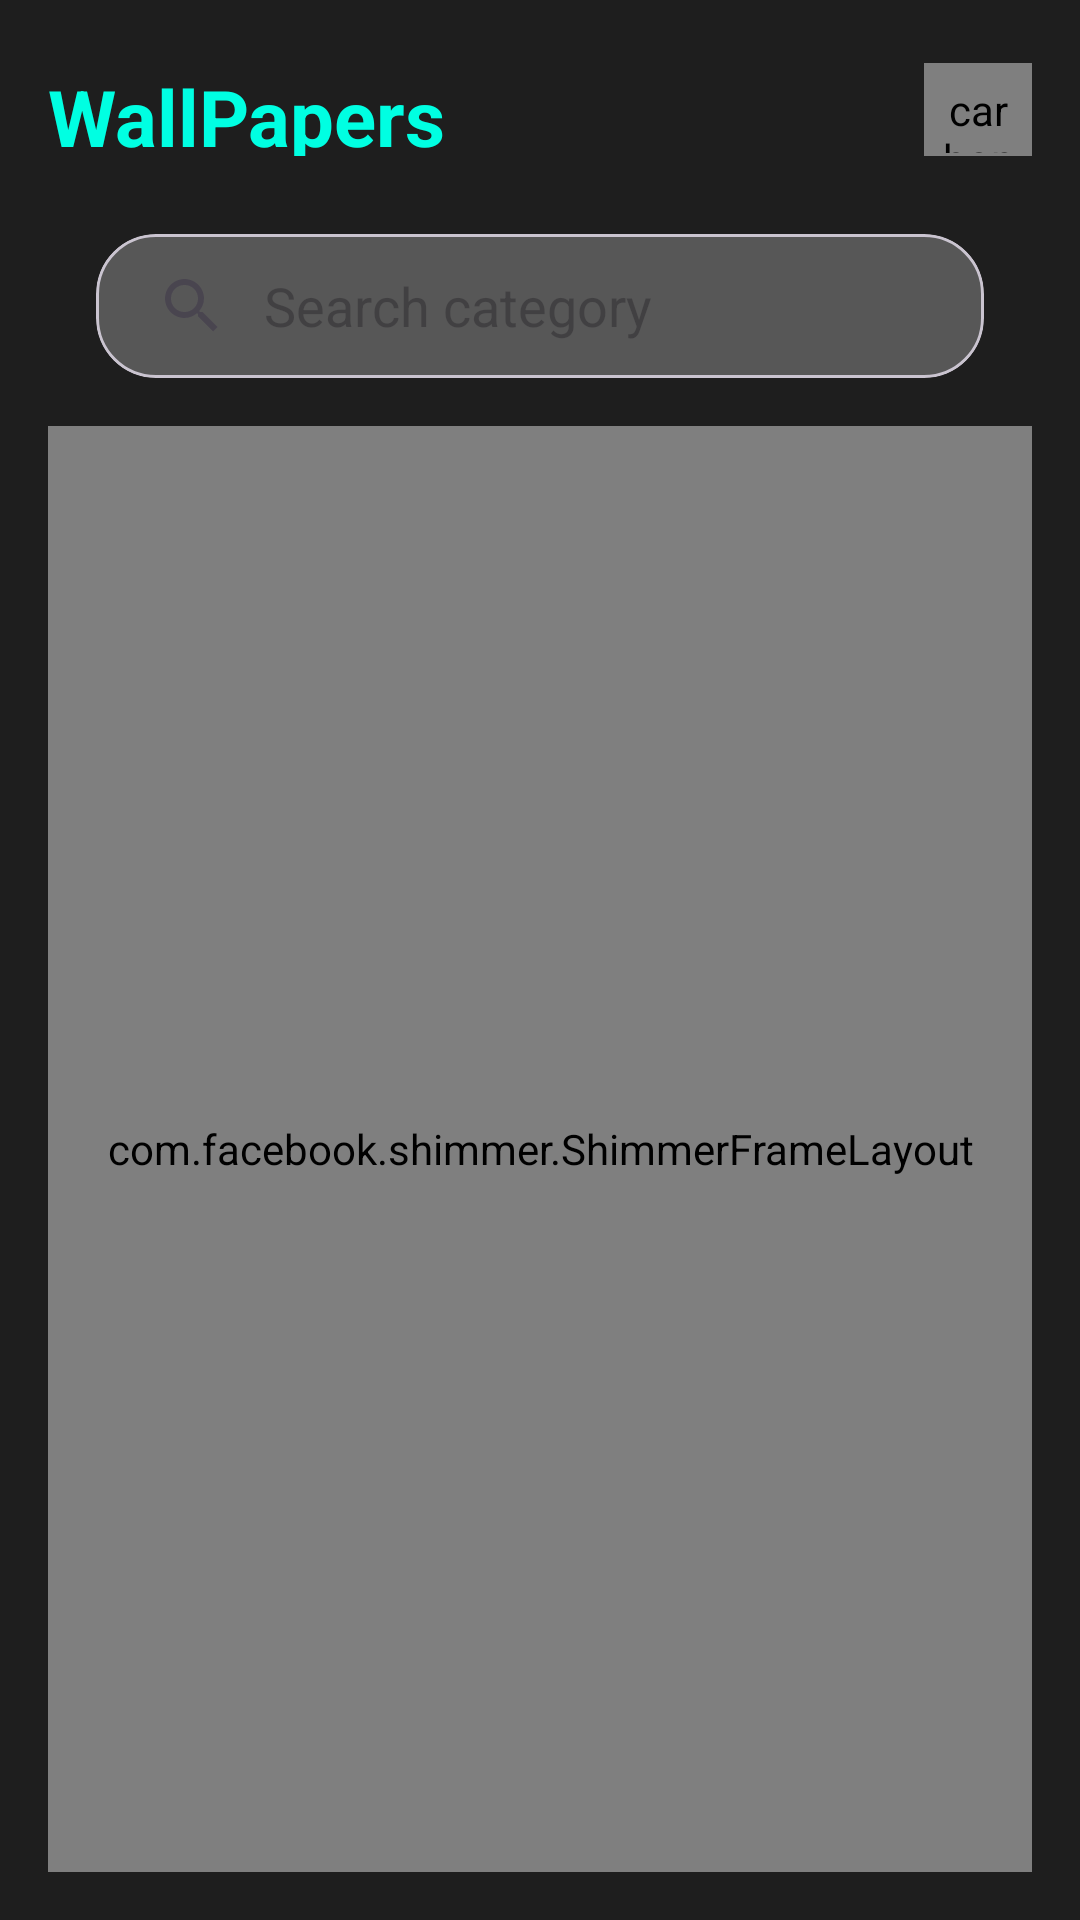

The Android layout XML behind this screen, and the referenced resources:
<!-- AndroidManifest.xml: application theme Theme.Wallipop -->
<!-- res/layout/fragment_home.xml -->
<?xml version="1.0" encoding="utf-8"?>
<LinearLayout xmlns:android="http://schemas.android.com/apk/res/android"
    xmlns:app="http://schemas.android.com/apk/res-auto"
    android:layout_width="match_parent"
    android:layout_height="match_parent"
    android:background="#1E1E1E"
    android:orientation="vertical"
    android:padding="16dp">

    
    <RelativeLayout
        android:layout_width="match_parent"
        android:layout_height="wrap_content"
        android:paddingBottom="10dp">


        <TextView
            android:id="@+id/title"
            android:layout_width="wrap_content"
            android:layout_height="wrap_content"
            android:text="WallPapers"
            android:textColor="#00FFE2"
            android:textSize="26sp"
            android:textStyle="bold"
            android:layout_alignParentStart="true"
            android:layout_centerVertical="true" />

        <carbon.widget.ImageView
            android:id="@+id/sign_out"
            android:layout_width="36dp"
            android:layout_height="36dp"
            android:layout_alignParentEnd="true"
            android:layout_centerVertical="true"
            android:src="@drawable/logout_new"
            android:background="?attr/selectableItemBackgroundBorderless"
            android:padding="6dp"
            app:carbon_tint="#4300FB" />
    </RelativeLayout>


    <com.google.android.material.card.MaterialCardView
        android:id="@+id/searchCard"
        android:layout_width="match_parent"
        android:layout_height="wrap_content"
        app:cardBackgroundColor="#40FFFFFF"
        android:layout_margin="16dp"
        app:cardCornerRadius="20dp">

        <SearchView
            android:id="@+id/searchView"
            android:layout_width="match_parent"
            android:layout_height="wrap_content"
            android:queryHint="Search category"
            android:iconifiedByDefault="false" />

    </com.google.android.material.card.MaterialCardView>

    <com.facebook.shimmer.ShimmerFrameLayout
        android:id="@+id/ShimmerFrameLayout"
        android:layout_width="match_parent"
        android:layout_height="0dp"
        android:layout_weight="1"
        app:shimmer_duration="1000">

        <LinearLayout
            android:layout_width="match_parent"
            android:layout_height="wrap_content"
            android:orientation="vertical"
            android:layout_gravity="center">


            <LinearLayout
                android:layout_width="match_parent"
                android:layout_height="wrap_content"
                android:orientation="horizontal"
                android:layout_marginBottom="8dp">

                <include layout="@layout/shimmer" android:layout_weight="1" />
                <include layout="@layout/shimmer" android:layout_weight="1" />
                <include layout="@layout/shimmer" android:layout_weight="1" />
            </LinearLayout>

            <LinearLayout
                android:layout_width="match_parent"
                android:layout_height="wrap_content"
                android:orientation="horizontal"
                android:layout_marginBottom="8dp">

                <include layout="@layout/shimmer" android:layout_weight="1" />
                <include layout="@layout/shimmer" android:layout_weight="1" />
                <include layout="@layout/shimmer" android:layout_weight="1" />
            </LinearLayout>

            <LinearLayout
                android:layout_width="match_parent"
                android:layout_height="wrap_content"
                android:orientation="horizontal"
                android:layout_marginBottom="8dp">

                <include layout="@layout/shimmer" android:layout_weight="1" />
                <include layout="@layout/shimmer" android:layout_weight="1" />
                <include layout="@layout/shimmer" android:layout_weight="1" />
            </LinearLayout>

            <LinearLayout
                android:layout_width="match_parent"
                android:layout_height="wrap_content"
                android:orientation="horizontal"
                android:layout_marginBottom="8dp">

                <include layout="@layout/shimmer" android:layout_weight="1" />
                <include layout="@layout/shimmer" android:layout_weight="1" />
                <include layout="@layout/shimmer" android:layout_weight="1" />
            </LinearLayout>

        </LinearLayout>
    </com.facebook.shimmer.ShimmerFrameLayout>


    <androidx.recyclerview.widget.RecyclerView
        android:id="@+id/recycle"
        android:layout_width="match_parent"
        android:layout_height="0dp"
        android:layout_weight="1"
        android:visibility="gone"
        android:paddingTop="8dp"
        android:clipToPadding="false"
        android:layout_marginBottom="8dp" />

</LinearLayout>
<!-- res/layout/shimmer.xml (included above) -->
<?xml version="1.0" encoding="utf-8"?>
<LinearLayout xmlns:android="http://schemas.android.com/apk/res/android"
    xmlns:app="http://schemas.android.com/apk/res-auto"
    android:layout_width="match_parent"
    android:layout_height="wrap_content"
    android:orientation="vertical"
    android:padding="12dp">

    <androidx.cardview.widget.CardView
        android:layout_width="match_parent"
        android:layout_height="260dp"
        app:cardElevation="8dp"
        app:cardCornerRadius="10dp"
        app:cardBackgroundColor="#1E1E1E"
        android:layout_marginBottom="8dp">

        <LinearLayout
            android:layout_width="match_parent"
            android:layout_height="match_parent"
            android:orientation="horizontal">

        <ImageView
            android:id="@+id/img1"
            android:layout_width="match_parent"
            android:layout_height="match_parent"
            android:layout_weight="1"
            android:scaleType="centerCrop"
            android:layout_marginEnd="5dp"
            android:background="#A89B9B"
            android:contentDescription="Image item" />

            <ImageView
                android:layout_weight="1"
                android:id="@+id/img2"
                android:layout_width="match_parent"
                android:layout_height="match_parent"
                android:scaleType="centerCrop"
                android:layout_marginStart="5dp"
                android:background="#A89B9B"
                android:contentDescription="Image item" />
        </LinearLayout>
    </androidx.cardview.widget.CardView>
</LinearLayout>
<!-- resources referenced by this layout -->
<resources>
  <style name="Theme.Wallipop" parent="Base.Theme.Wallipop" />
  <style name="Base.Theme.Wallipop" parent="Theme.Material3.DayNight.NoActionBar">
          
          
      </style>
</resources>
